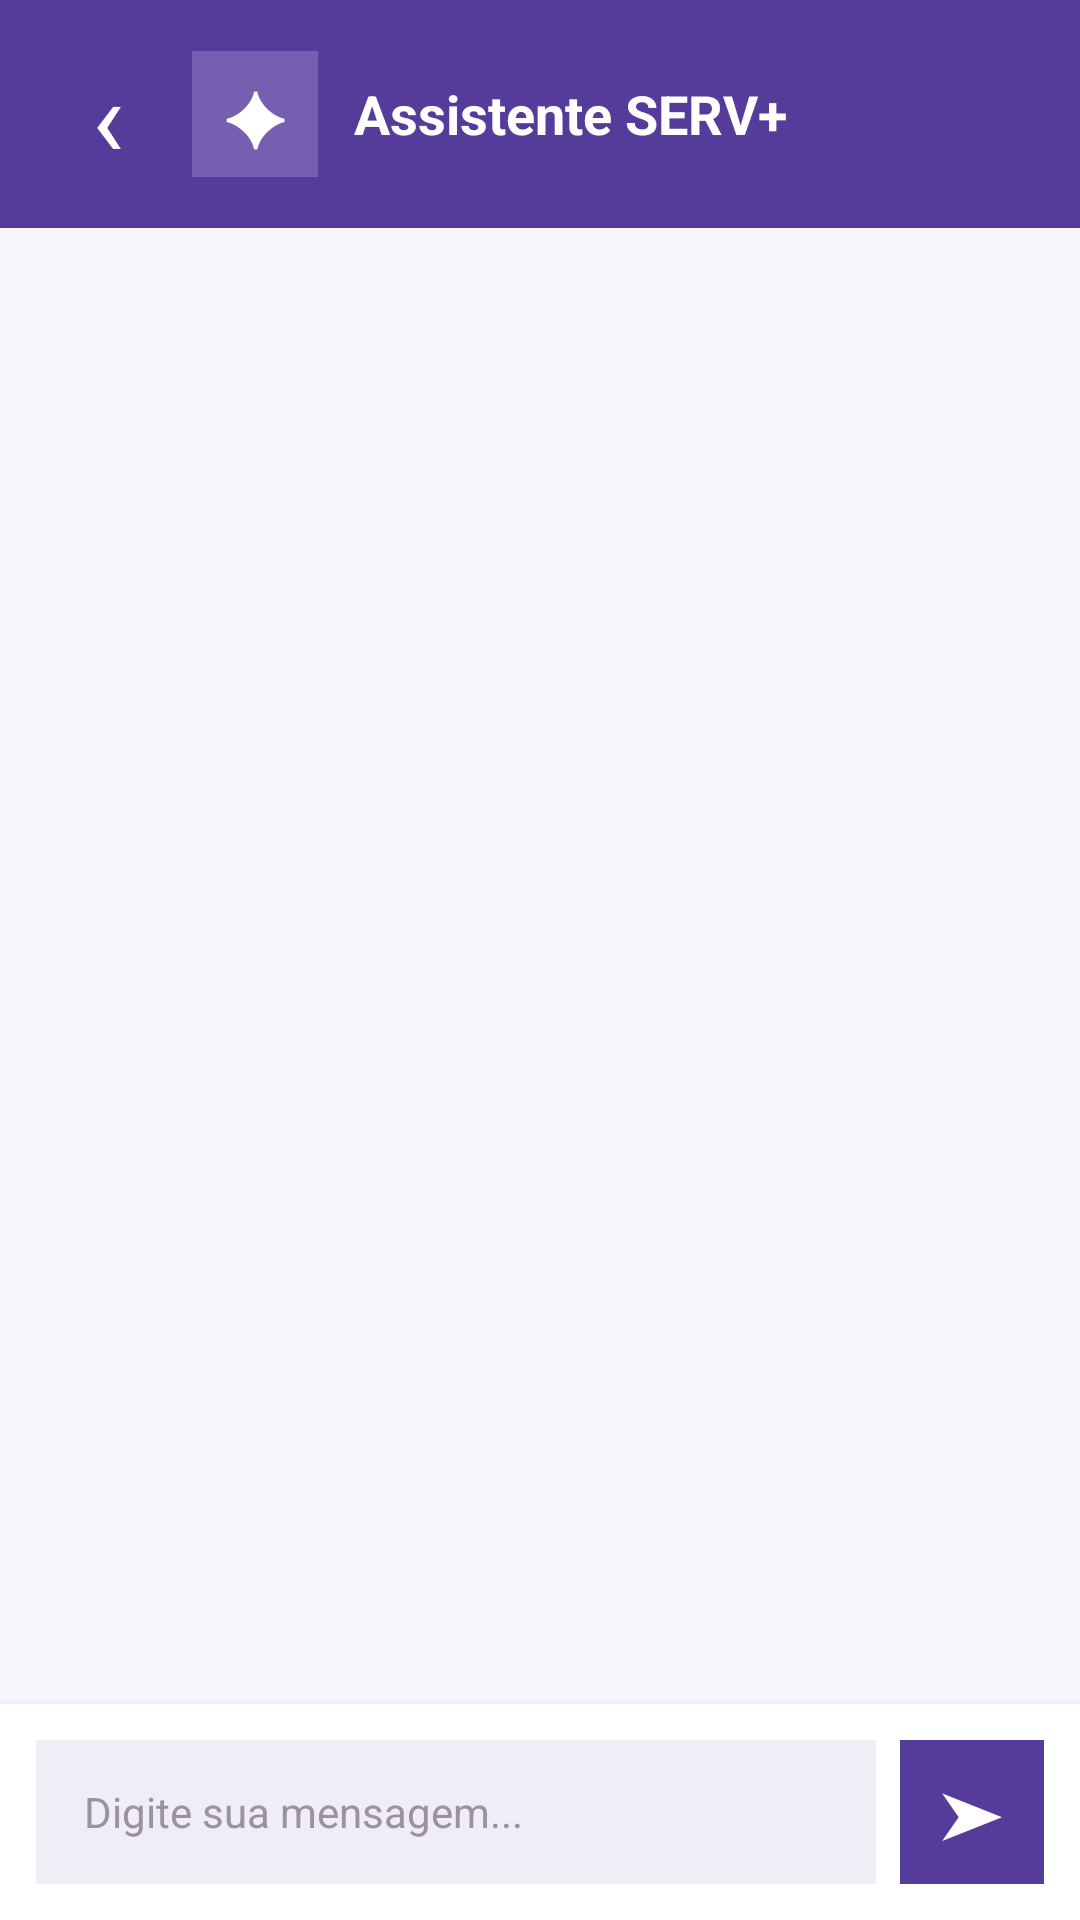

This screen was rendered from an Android layout file. Write that file and the resources it references.
<!-- AndroidManifest.xml: application theme Theme.PiMobile -->
<!-- res/layout/activity_chatbot.xml -->
<LinearLayout
    xmlns:android="http://schemas.android.com/apk/res/android"
    android:layout_width="match_parent"
    android:layout_height="match_parent"
    android:orientation="vertical"
    android:background="#F8F6FC">

    
    <LinearLayout
        android:layout_width="match_parent"
        android:layout_height="76dp"
        android:background="#553C9A"
        android:gravity="center_vertical"
        android:orientation="horizontal"
        android:paddingHorizontal="16dp">

        <TextView
            android:id="@+id/btnVoltarChat"
            android:layout_width="40dp"
            android:layout_height="48dp"
            android:gravity="center"
            android:text="‹"
            android:textColor="#FFFFFF"
            android:textSize="36sp" />

        <TextView
            android:layout_width="42dp"
            android:layout_height="42dp"
            android:layout_marginStart="8dp"
            android:background="#765EB0"
            android:gravity="center"
            android:text="✦"
            android:textColor="#FFFFFF"
            android:textSize="25sp" />

        <LinearLayout
            android:layout_width="0dp"
            android:layout_height="wrap_content"
            android:layout_weight="1"
            android:layout_marginStart="12dp"
            android:orientation="vertical">

            <TextView
                android:layout_width="wrap_content"
                android:layout_height="wrap_content"
                android:text="Assistente SERV+"
                android:textColor="#FFFFFF"
                android:textSize="18sp"
                android:textStyle="bold" />

        </LinearLayout>

    </LinearLayout>

    
    <ScrollView
        android:id="@+id/scrollMensagens"
        android:layout_width="match_parent"
        android:layout_height="0dp"
        android:layout_weight="1"
        android:fillViewport="true"
        android:padding="16dp"
        android:scrollbars="none">

        <LinearLayout
            android:id="@+id/layoutMensagens"
            android:layout_width="match_parent"
            android:layout_height="wrap_content"
            android:orientation="vertical" />

    </ScrollView>

    
    <LinearLayout
        android:layout_width="match_parent"
        android:layout_height="wrap_content"
        android:background="#FFFFFF"
        android:elevation="6dp"
        android:gravity="center_vertical"
        android:orientation="horizontal"
        android:padding="12dp">

        <EditText
            android:id="@+id/edtMensagemChat"
            android:layout_width="0dp"
            android:layout_height="48dp"
            android:layout_weight="1"
            android:background="#F1EDF7"
            android:hint="Digite sua mensagem..."
            android:inputType="textCapSentences|textMultiLine"
            android:maxLines="3"
            android:paddingHorizontal="16dp"
            android:textColor="#382052"
            android:textColorHint="#99929F"
            android:textSize="14sp" />

        <TextView
            android:id="@+id/btnEnviarChat"
            android:layout_width="48dp"
            android:layout_height="48dp"
            android:layout_marginStart="8dp"
            android:background="#553C9A"
            android:gravity="center"
            android:text="➤"
            android:textColor="#FFFFFF"
            android:textSize="22sp" />

    </LinearLayout>

</LinearLayout>
<!-- resources referenced by this layout -->
<resources>
  <style name="Theme.PiMobile" parent="Base.Theme.PiMobile" />
  <style name="Base.Theme.PiMobile" parent="Theme.Material3.DayNight.NoActionBar">
          
          
      </style>
</resources>
